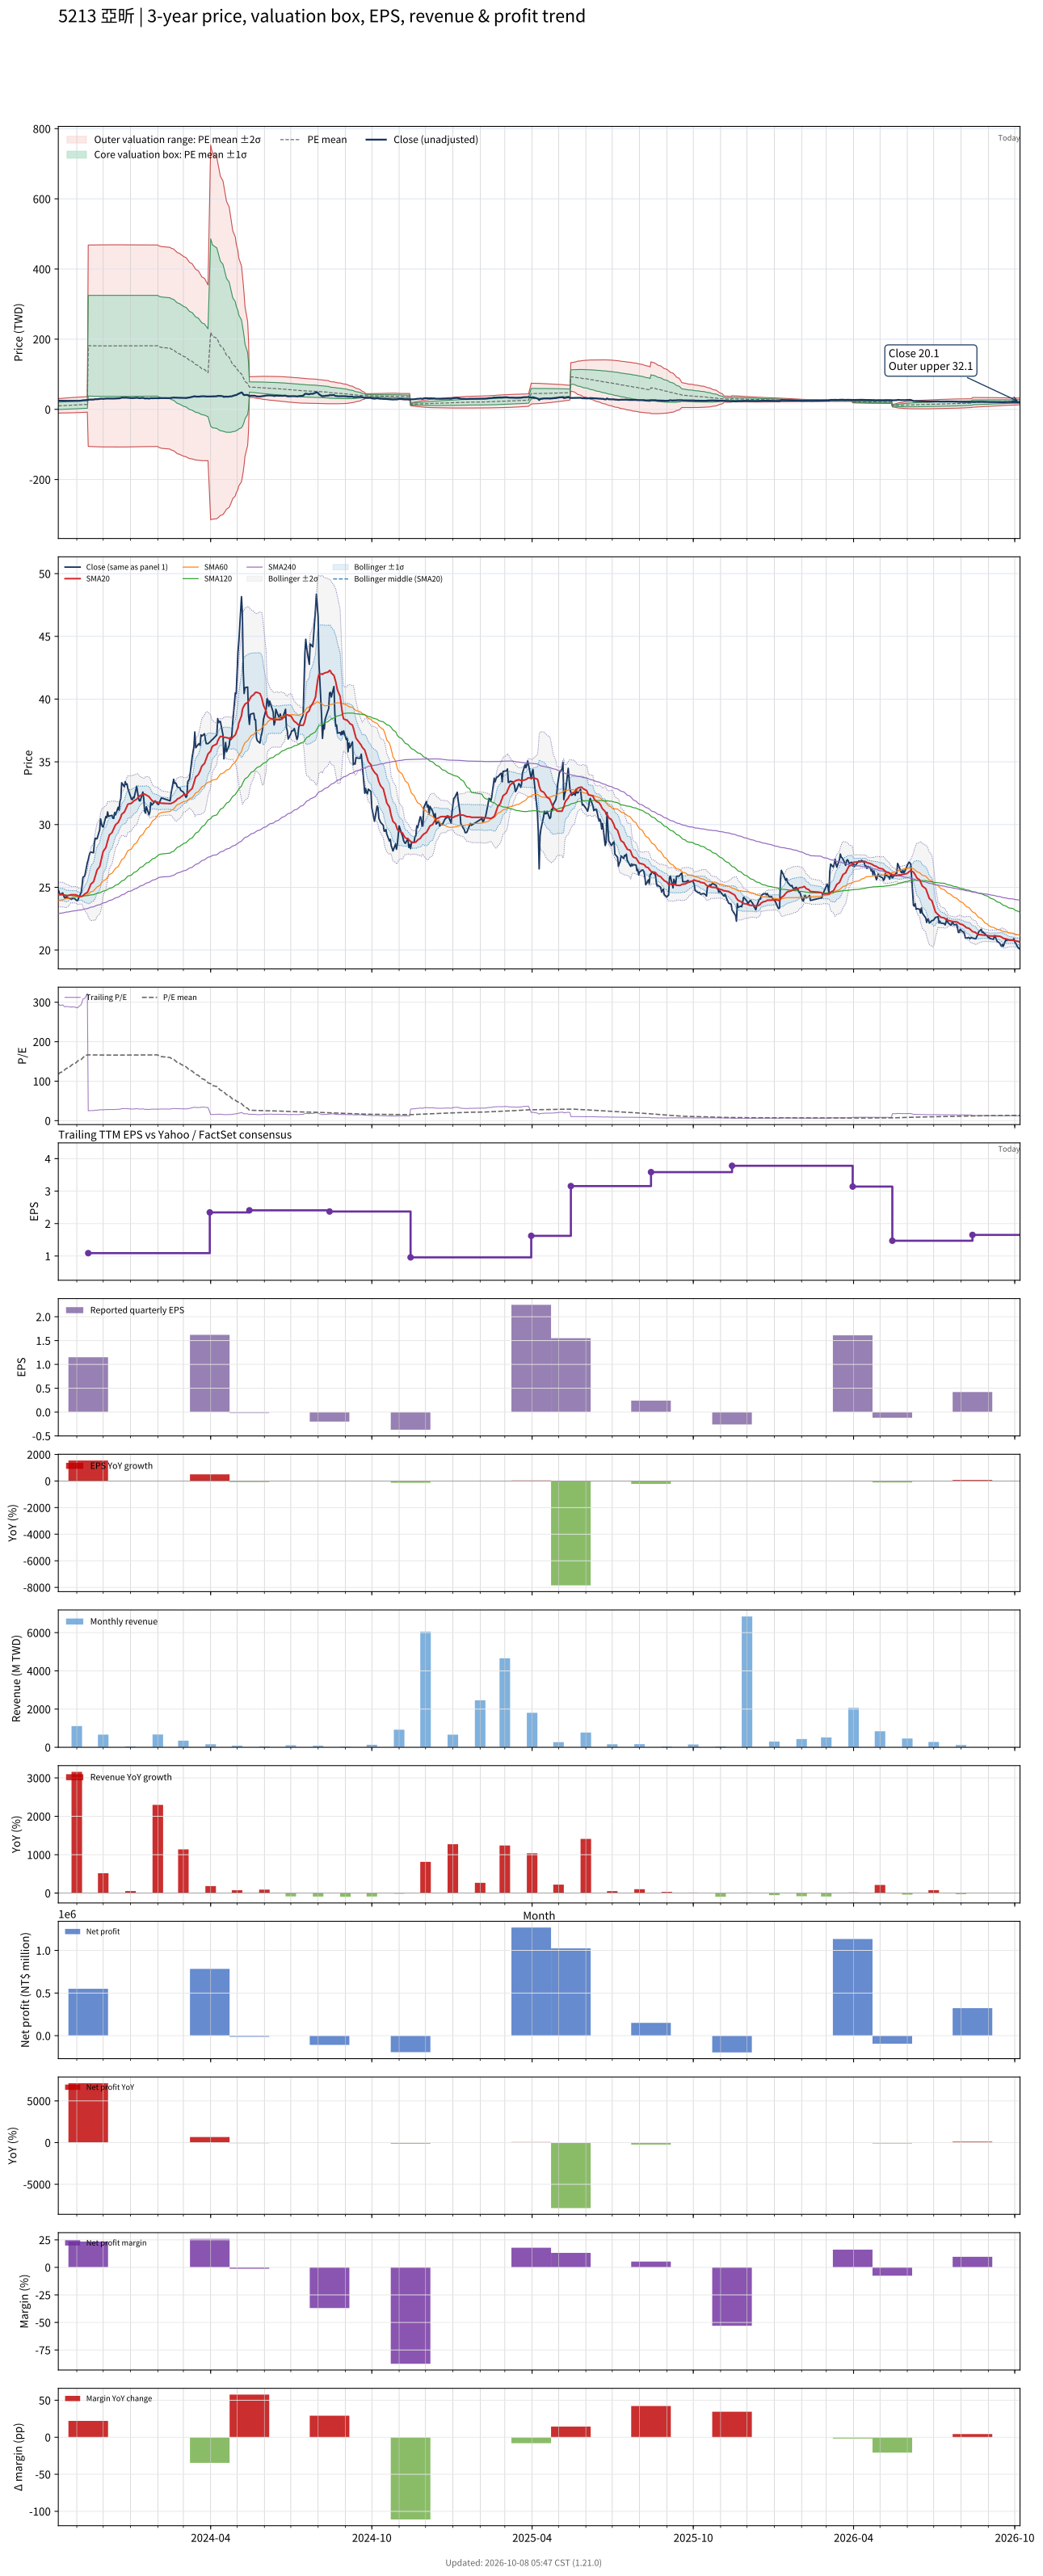

The data file committed next to this chart (first rows):
# chart-version: skill-stock-dynamic-val…
date, close, available_date, period_end, eps, ttm_eps, pe, pe_mean, pe_std, price_m2, price_m1, price_mean, price_p1, price_p2, forward_eps, forward_pe, forward_pe_mean, forward_pe_std, forward_price_m2, forward_price_m1, forward_price_mean, forward_price_p1, forward_price_p2, sma20
2023-10-11, 24.78, 2023-08-14, 2023-06-30, -0.16, 0.08368, 296.1, 117.6, 122.7, -10.69, -0.421, 9.843, 20.11, 30.37, , , , , , , , , , 24.43
2023-10-12, 24.59, 2023-08-14, 2023-06-30, -0.16, 0.08368, 293.9, 119.7, 123.5, -10.65, -0.3138, 10.02, 20.35, 30.69, , , , , , , , , , 24.43
2023-10-13, 24.41, 2023-08-14, 2023-06-30, -0.16, 0.08368, 291.7, 121.8, 124.3, -10.6, -0.2024, 10.2, 20.59, 30.99, , , , , , , , , , 24.42
2023-10-16, 24.55, 2023-08-14, 2023-06-30, -0.16, 0.08368, 293.3, 124, 125, -10.55, -0.08808, 10.37, 20.83, 31.29, , , , , , , , , , 24.42
2023-10-17, 24.36, 2023-08-14, 2023-06-30, -0.16, 0.08368, 291.1, 126, 125.7, -10.49, 0.02999, 10.55, 21.07, 31.58, , , , , , , , , , 24.4
2023-10-18, 24.17, 2023-08-14, 2023-06-30, -0.16, 0.08368, 288.9, 128.1, 126.3, -10.42, 0.1517, 10.72, 21.29, 31.86, , , , , , , , , , 24.37
2023-10-19, 24.13, 2023-08-14, 2023-06-30, -0.16, 0.08368, 288.3, 130.2, 126.9, -10.34, 0.2764, 10.89, 21.51, 32.13, , , , , , , , , , 24.34
2023-10-20, 24.22, 2023-08-14, 2023-06-30, -0.16, 0.08368, 289.4, 132.3, 127.4, -10.26, 0.4028, 11.07, 21.73, 32.4, , , , , , , , , , 24.31
2023-10-23, 24.13, 2023-08-14, 2023-06-30, -0.16, 0.08368, 288.3, 134.3, 128, -10.18, 0.5323, 11.24, 21.95, 32.66, , , , , , , , , , 24.35
2023-10-24, 24.13, 2023-08-14, 2023-06-30, -0.16, 0.08368, 288.3, 136.4, 128.4, -10.08, 0.6649, 11.41, 22.16, 32.91, , , , , , , , , , 24.38
2023-10-25, 24.13, 2023-08-14, 2023-06-30, -0.16, 0.08368, 288.3, 138.4, 128.9, -9.983, 0.8009, 11.59, 22.37, 33.15, , , , , , , , , , 24.41
2023-10-26, 24.04, 2023-08-14, 2023-06-30, -0.16, 0.08368, 287.2, 140.5, 129.3, -9.877, 0.9403, 11.76, 22.57, 33.39, , , , , , , , , , 24.4
2023-10-27, 24.13, 2023-08-14, 2023-06-30, -0.16, 0.08368, 288.3, 142.6, 129.6, -9.765, 1.082, 11.93, 22.78, 33.63, , , , , , , , , , 24.41
2023-10-30, 24.08, 2023-08-14, 2023-06-30, -0.16, 0.08368, 287.8, 144.6, 130, -9.648, 1.227, 12.1, 22.98, 33.85, , , , , , , , , , 24.4
2023-10-31, 23.99, 2023-08-14, 2023-06-30, -0.16, 0.08368, 286.7, 146.7, 130.2, -9.524, 1.375, 12.27, 23.17, 34.07, , , , , , , , , , 24.4
2023-11-01, 23.94, 2023-08-14, 2023-06-30, -0.16, 0.08368, 286.1, 148.7, 130.5, -9.394, 1.526, 12.45, 23.37, 34.28, , , , , , , , , , 24.36
2023-11-02, 23.94, 2023-08-14, 2023-06-30, -0.16, 0.08368, 286.1, 150.8, 130.7, -9.258, 1.679, 12.62, 23.55, 34.49, , , , , , , , , , 24.32
2023-11-03, 24.13, 2023-08-14, 2023-06-30, -0.16, 0.08368, 288.3, 152.8, 130.9, -9.117, 1.836, 12.79, 23.74, 34.7, , , , , , , , , , 24.29
2023-11-06, 24.59, 2023-08-14, 2023-06-30, -0.16, 0.08368, 293.9, 155, 131.1, -8.975, 1.996, 12.97, 23.94, 34.91, , , , , , , , , , 24.27
2023-11-07, 25.15, 2023-08-14, 2023-06-30, -0.16, 0.08368, 300.6, 157.2, 131.3, -8.811, 2.173, 13.16, 24.14, 35.12, , , , , , , , , , 24.28
2023-11-08, 25.8, 2023-08-14, 2023-06-30, -0.16, 0.08368, 308.3, 159.6, 131.4, -8.648, 2.352, 13.35, 24.35, 35.35, , , , , , , , , , 24.33
2023-11-09, 25.85, 2023-08-14, 2023-06-30, -0.16, 0.08368, 308.9, 161.9, 131.6, -8.478, 2.534, 13.55, 24.56, 35.57, , , , , , , , , , 24.39
2023-11-10, 25.89, 2023-08-14, 2023-06-30, -0.16, 0.08368, 309.4, 164.2, 131.7, -8.302, 2.72, 13.74, 24.76, 35.79, , , , , , , , , , 24.47
2023-11-13, 26.96, 2023-08-14, 2023-06-30, -0.16, 0.08368, 322.2, 166.7, 131.9, -8.13, 2.908, 13.95, 24.98, 36.02, , , , , , , , , , 24.59
2023-11-14, 27.2, 2023-11-14, 2023-09-30, 1.15, 1.088, 25, 166.6, 132, -105.8, 37.7, 181.2, 324.8, 468.3, , , , , , , , , , 24.73
2023-11-15, 27.52, 2023-11-14, 2023-09-30, 1.15, 1.088, 25.3, 166.6, 132, -106, 37.61, 181.2, 324.8, 468.4, , , , , , , , , , 24.9
2023-11-16, 27.75, 2023-11-14, 2023-09-30, 1.15, 1.088, 25.51, 166.5, 132, -106.1, 37.52, 181.2, 324.8, 468.4, , , , , , , , , , 25.08
2023-11-17, 27.8, 2023-11-14, 2023-09-30, 1.15, 1.088, 25.56, 166.5, 132.1, -106.3, 37.43, 181.1, 324.8, 468.5, , , , , , , , , , 25.26
2023-11-20, 27.75, 2023-11-14, 2023-09-30, 1.15, 1.088, 25.51, 166.4, 132.1, -106.4, 37.33, 181.1, 324.8, 468.5, , , , , , , , , , 25.44
2023-11-21, 28.54, 2023-11-14, 2023-09-30, 1.15, 1.088, 26.24, 166.4, 132.2, -106.5, 37.26, 181, 324.8, 468.6, , , , , , , , , , 25.66
2023-11-22, 28.92, 2023-11-14, 2023-09-30, 1.15, 1.088, 26.58, 166.4, 132.2, -106.6, 37.19, 181, 324.8, 468.6, , , , , , , , , , 25.9
2023-11-23, 28.87, 2023-11-14, 2023-09-30, 1.15, 1.088, 26.54, 166.4, 132.2, -106.7, 37.13, 181, 324.8, 468.6, , , , , , , , , , 26.14
2023-11-24, 28.87, 2023-11-14, 2023-09-30, 1.15, 1.088, 26.54, 166.3, 132.3, -106.8, 37.06, 180.9, 324.8, 468.7, , , , , , , , , , 26.38
2023-11-27, 29.57, 2023-11-14, 2023-09-30, 1.15, 1.088, 27.18, 166.3, 132.3, -106.9, 37.01, 180.9, 324.8, 468.7, , , , , , , , , , 26.65
2023-11-28, 30.45, 2023-11-14, 2023-09-30, 1.15, 1.088, 27.99, 166.3, 132.3, -107, 36.97, 180.9, 324.8, 468.7, , , , , , , , , , 26.98
2023-11-29, 30.08, 2023-11-14, 2023-09-30, 1.15, 1.088, 27.65, 166.3, 132.3, -107, 36.92, 180.9, 324.8, 468.8, , , , , , , , , , 27.28
2023-11-30, 29.85, 2023-11-14, 2023-09-30, 1.15, 1.088, 27.44, 166.2, 132.3, -107.1, 36.86, 180.8, 324.8, 468.8, , , , , , , , , , 27.58
2023-12-01, 29.8, 2023-11-14, 2023-09-30, 1.15, 1.088, 27.39, 166.2, 132.4, -107.2, 36.81, 180.8, 324.8, 468.8, , , , , , , , , , 27.86
2023-12-04, 30.64, 2023-11-14, 2023-09-30, 1.15, 1.088, 28.16, 166.2, 132.4, -107.2, 36.78, 180.8, 324.8, 468.8, , , , , , , , , , 28.16
2023-12-05, 30.54, 2023-11-14, 2023-09-30, 1.15, 1.088, 28.08, 166.2, 132.4, -107.3, 36.74, 180.8, 324.8, 468.9, , , , , , , , , , 28.43
2023-12-06, 31.01, 2023-11-14, 2023-09-30, 1.15, 1.088, 28.5, 166.2, 132.4, -107.3, 36.71, 180.8, 324.8, 468.9, , , , , , , , , , 28.69
2023-12-07, 30.64, 2023-11-14, 2023-09-30, 1.15, 1.088, 28.16, 166.1, 132.4, -107.4, 36.67, 180.7, 324.8, 468.9, , , , , , , , , , 28.93
2023-12-08, 30.68, 2023-11-14, 2023-09-30, 1.15, 1.088, 28.21, 166.1, 132.5, -107.5, 36.63, 180.7, 324.8, 468.9, , , , , , , , , , 29.17
2023-12-11, 30.73, 2023-11-14, 2023-09-30, 1.15, 1.088, 28.25, 166.1, 132.5, -107.5, 36.6, 180.7, 324.8, 468.9, , , , , , , , , , 29.36
2023-12-12, 30.5, 2023-11-14, 2023-09-30, 1.15, 1.088, 28.03, 166.1, 132.5, -107.6, 36.57, 180.7, 324.8, 468.9, , , , , , , , , , 29.53
2023-12-13, 30.5, 2023-11-14, 2023-09-30, 1.15, 1.088, 28.03, 166.1, 132.5, -107.6, 36.54, 180.7, 324.8, 469, , , , , , , , , , 29.67
2023-12-14, 30.96, 2023-11-14, 2023-09-30, 1.15, 1.088, 28.46, 166.1, 132.5, -107.6, 36.54, 180.7, 324.8, 469, , , , , , , , , , 29.83
2023-12-15, 30.78, 2023-11-14, 2023-09-30, 1.15, 1.088, 28.29, 166.1, 132.5, -107.6, 36.55, 180.7, 324.8, 469, , , , , , , , , , 29.98
2023-12-18, 31.38, 2023-11-14, 2023-09-30, 1.15, 1.088, 28.85, 166.1, 132.5, -107.5, 36.57, 180.7, 324.8, 468.9, , , , , , , , , , 30.16
2023-12-19, 31.15, 2023-11-14, 2023-09-30, 1.15, 1.088, 28.63, 166.1, 132.5, -107.5, 36.58, 180.7, 324.8, 468.9, , , , , , , , , , 30.3
2023-12-20, 31.85, 2023-11-14, 2023-09-30, 1.15, 1.088, 29.27, 166.1, 132.5, -107.5, 36.6, 180.7, 324.8, 468.9, , , , , , , , , , 30.44
2023-12-21, 32.08, 2023-11-14, 2023-09-30, 1.15, 1.088, 29.49, 166.1, 132.5, -107.5, 36.62, 180.7, 324.8, 468.9, , , , , , , , , , 30.6
2023-12-22, 33.33, 2023-11-14, 2023-09-30, 1.15, 1.088, 30.64, 166.1, 132.4, -107.4, 36.66, 180.7, 324.8, 468.9, , , , , , , , , , 30.83
2023-12-25, 33.01, 2023-11-14, 2023-09-30, 1.15, 1.088, 30.34, 166.2, 132.4, -107.4, 36.69, 180.8, 324.8, 468.9, , , , , , , , , , 31
2023-12-26, 33.43, 2023-11-14, 2023-09-30, 1.15, 1.088, 30.73, 166.2, 132.4, -107.3, 36.73, 180.8, 324.8, 468.9, , , , , , , , , , 31.15
2023-12-27, 33.19, 2023-11-14, 2023-09-30, 1.15, 1.088, 30.51, 166.2, 132.4, -107.3, 36.77, 180.8, 324.8, 468.8, , , , , , , , , , 31.3
2023-12-28, 33.24, 2023-11-14, 2023-09-30, 1.15, 1.088, 30.56, 166.2, 132.4, -107.2, 36.81, 180.8, 324.8, 468.8, , , , , , , , , , 31.47
2023-12-29, 32.87, 2023-11-14, 2023-09-30, 1.15, 1.088, 30.21, 166.2, 132.3, -107.1, 36.86, 180.8, 324.8, 468.8, , , , , , , , , , 31.62
2024-01-02, 32.03, 2023-11-14, 2023-09-30, 1.15, 1.088, 29.44, 166.3, 132.3, -107.1, 36.9, 180.9, 324.8, 468.8, , , , , , , , , , 31.69
... 668 more rows
